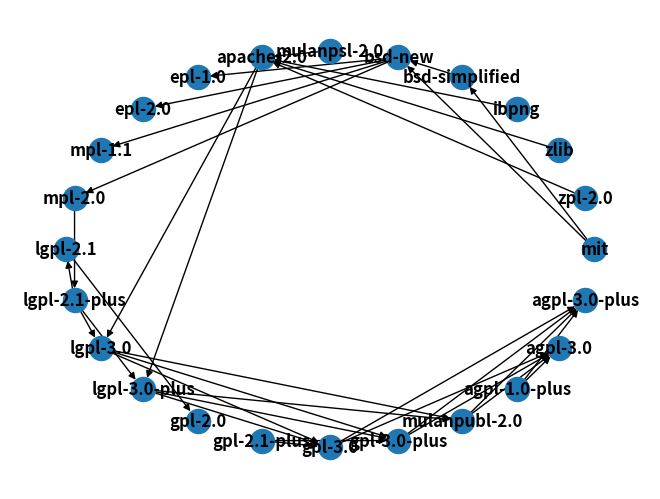

This figure's Python source:
from collections import deque
import networkx as nx 
import matplotlib.pyplot as plt

graph = {
    'mit': ['bsd-simplified', 'bsd-new'],
    'zpl-2.0': ['apache-2.0'],
    'zlib': ['apache-2.0'],
    'ibpng': ['apache-2.0'],
    'bsd-simplified': ['bsd-new'],
    'bsd-new': ['epl-1.0','epl-2.0',"mpl-1.1","mpl-2.0"],
    'mulanpsl-2.0': ['apache-2.0'],
    "apache-2.0":["lgpl-3.0","lgpl-3.0-plus"],
    "epl-1.0":[],
    "epl-2.0":[],
    "mpl-1.1":[],
    "mpl-2.0":["lgpl-2.1-plus"],
    "lgpl-2.1":["gpl-2.0"],
    "lgpl-2.1-plus":["lgpl-2.1","lgpl-3.0","lgpl-3.0-plus"],
    "lgpl-3.0":["gpl-3.0","gpl-3.0-plus","mulanpubl-2.0"],
    "lgpl-3.0-plus":["gpl-3.0","gpl-3.0-plus","mulanpubl-2.0"],
    "gpl-2.0":[],
    "gpl-2.1-plus":["gpl-3.0","gpl-3.0-plus"],
    "gpl-3.0":["agpl-3.0","agpl-3.0-plus"],
    "gpl-3.0-plus":["agpl-3.0","agpl-3.0-plus"],
    "mulanpubl-2.0":["agpl-3.0","agpl-3.0-plus"],
    "agpl-1.0-plus":["agpl-3.0","agpl-3.0-plus"],
    "agpl-3.0":[],
    "agpl-3.0-plus":[]
}


def find_path(graph, start, end, path=[]):
    path = path + [start]  # 路径，每一次递归调用时，把当前结点加入已经访问的集合中去
    # print("path:%s" % path)
    if start == end:
        return path
    if start not in graph:  # 仅存在此节点 不作为弧头出现，仅作为弧尾[数据结构唐朔飞]
        return None  # 递归结束的条件
    # print("graph[{}]:{}".format(start, graph[start]))
    for node in graph[start]:  # 依次访问start的邻接顶点node
        if node not in path:  # 同一节点在返回的路径上不会出现多次
            # print("node:{}".format(node))
            newpath = find_path(graph, node, end, path)  # 递归调用时传入参数path
            # print("newpath:{}".format(newpath))
            # newpath=False
            if newpath:
                # print("if--newpath:{}".format(newpath))
                return newpath  # 找到一条路径便结束循环
    return None

def compatibility(license1, license2):
    tmp_graph = graph
    if license2 == "mpl-2.0":
        tmp_graph["apache-2.0"].append("mpl-2.0")
        tmp_graph["mpl-1.1"].append("mpl-2.0")
    elif license2 == "epl-2.0":
        tmp_graph["epl-1.0"].append("epl-2.0")
    
    return find_path(tmp_graph, license1, license2)

if __name__ == '__main__':
    print(compatibility("mpl-2.0", "gpl-2.0"))
    H = nx.DiGraph(graph) 
    nx.draw_circular(H, with_labels=True, font_weight='bold')
    plt.show()
